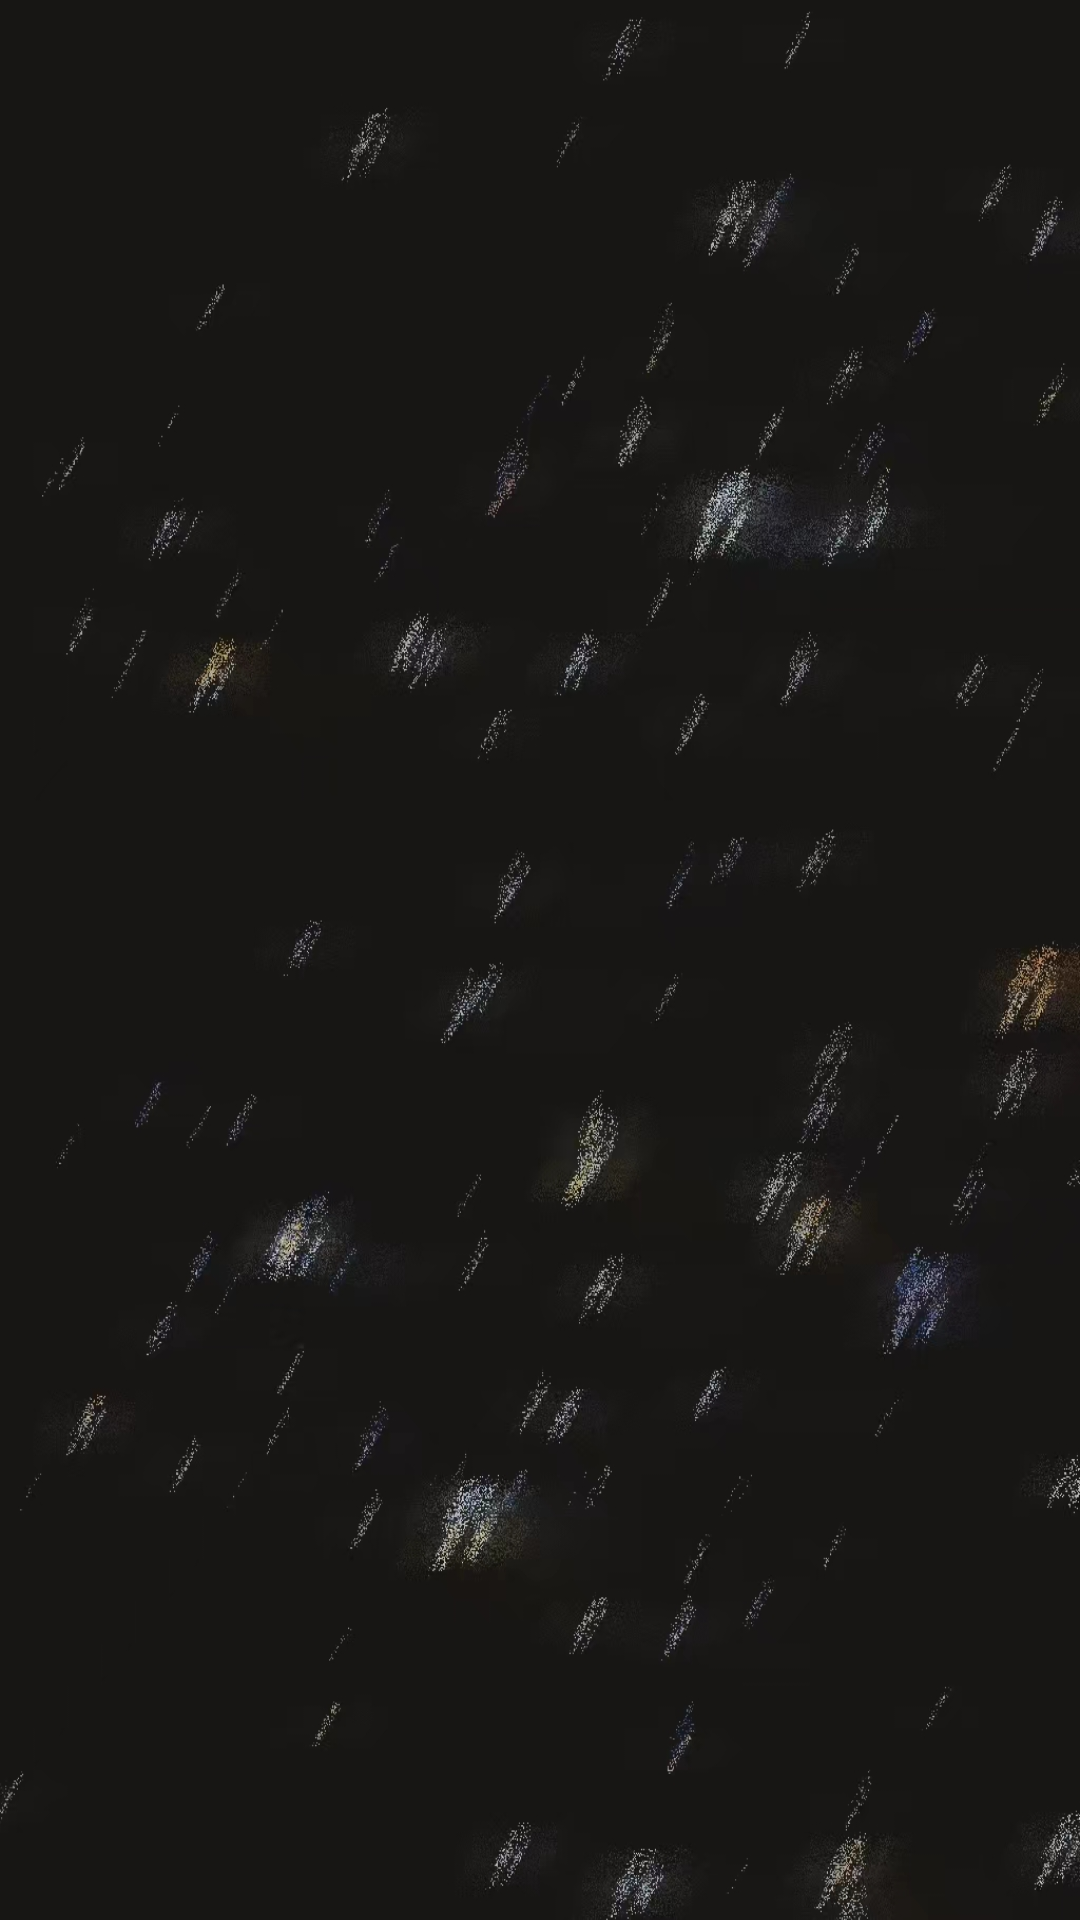

Here is an Android app screen rendered from its layout file. Give the layout XML and the strings, colors and styles it references.
<!-- AndroidManifest.xml: application theme Theme.Ktv_system -->
<!-- res/layout/activity_gexing_xinxi.xml -->
<?xml version="1.0" encoding="utf-8"?>
<androidx.constraintlayout.widget.ConstraintLayout xmlns:android="http://schemas.android.com/apk/res/android"
    xmlns:app="http://schemas.android.com/apk/res-auto"
    xmlns:tools="http://schemas.android.com/tools"
    android:layout_width="match_parent"
    android:layout_height="match_parent"
    tools:context=".GexingXinxiActivity"
    android:background="@drawable/background">

    <ImageView
        android:id="@+id/gequ_xinxi_imagview"
        android:layout_width="match_parent"
        android:layout_height="200dp"
        android:scaleType="centerCrop"
        app:layout_constraintTop_toTopOf="parent"
        app:layout_constraintLeft_toLeftOf="parent"/>

    <ListView
        android:id="@+id/gequ_xinxi_listview"
        android:layout_width="wrap_content"
        android:layout_height="530dp"
        app:layout_constraintTop_toBottomOf="@id/gequ_xinxi_imagview"
        app:layout_constraintStart_toStartOf="parent"/>
</androidx.constraintlayout.widget.ConstraintLayout>
<!-- resources referenced by this layout -->
<resources>
  <!-- drawable background: jpg bitmap (drawable, 655641 bytes) -->
  <style name="Theme.Ktv_system" parent="Base.Theme.Ktv_system">
  
      </style>
  <style name="Base.Theme.Ktv_system" parent="Theme.MaterialComponents.Light.DarkActionBar.Bridge">
          
          
          
          <item name="colorPrimary">#171614</item>
      </style>
</resources>
